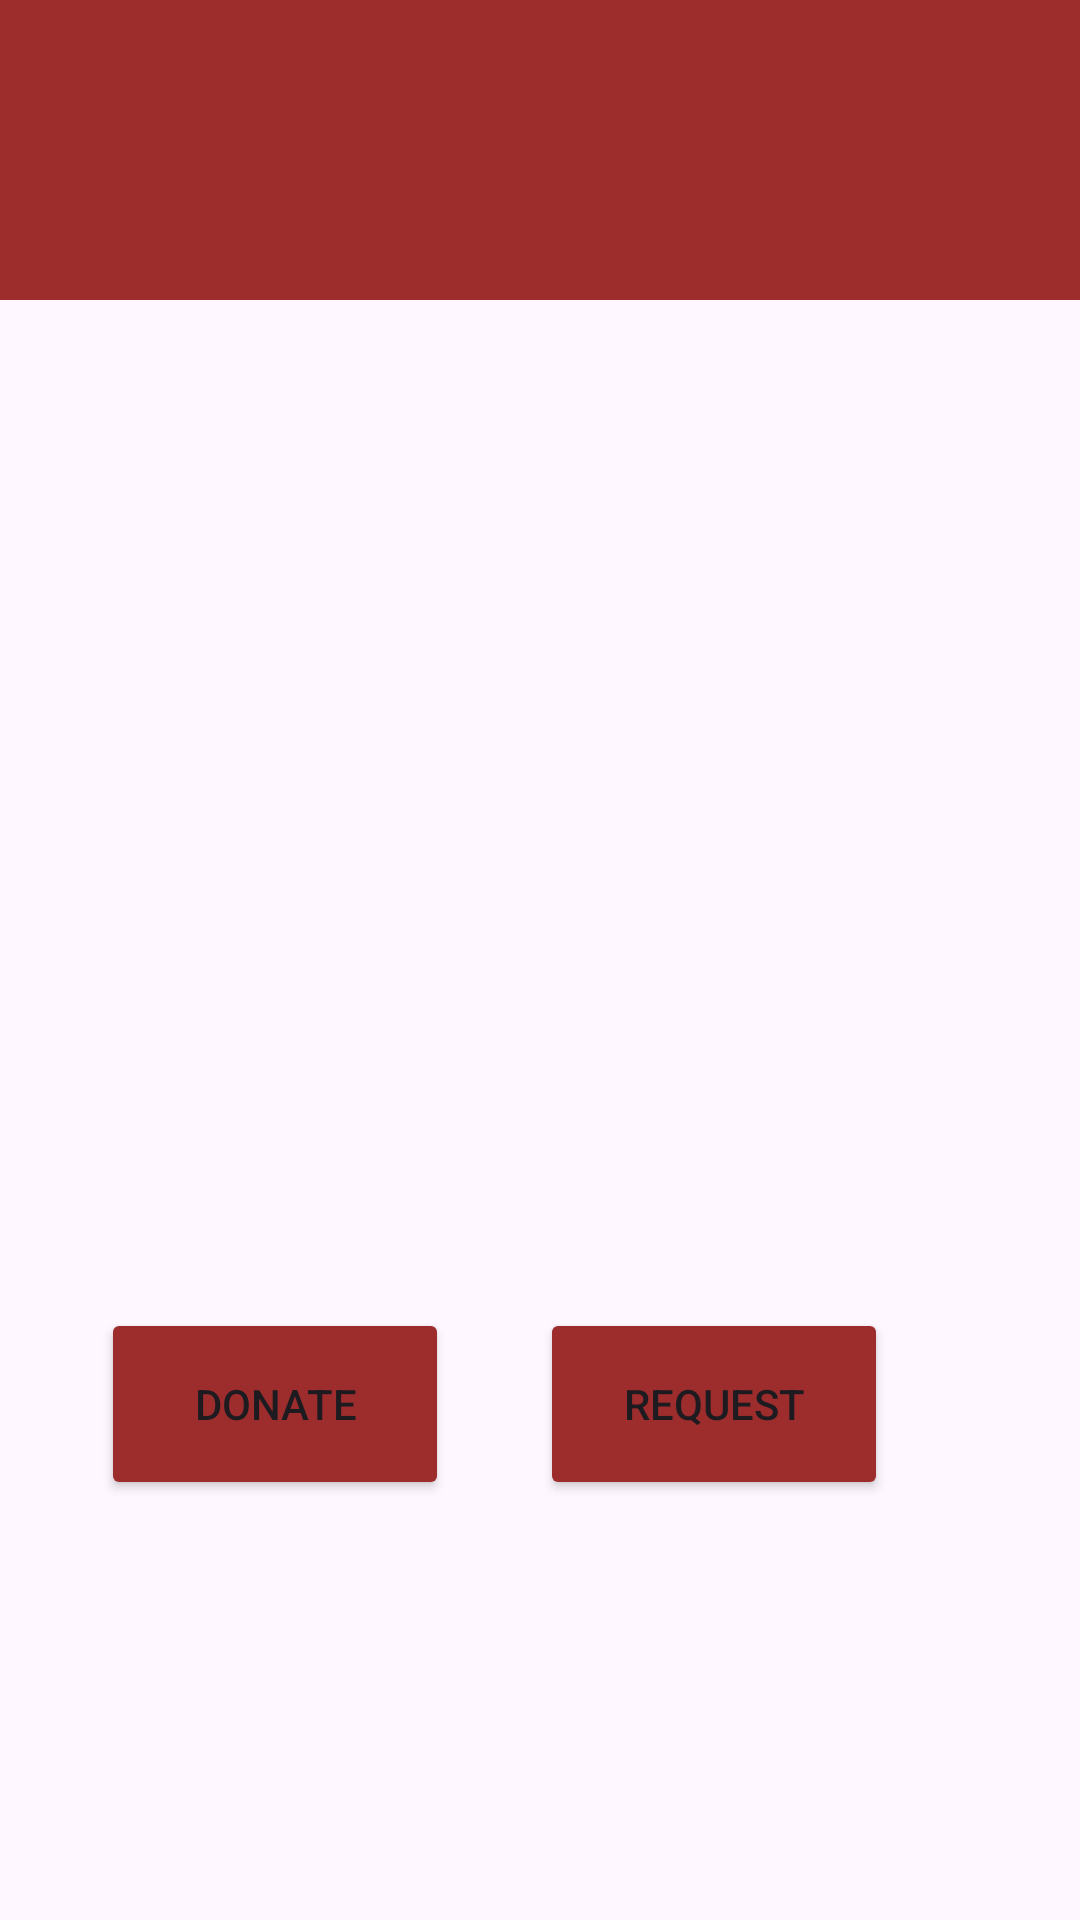

Here is an Android app screen rendered from its layout file. Give the layout XML and the strings, colors and styles it references.
<!-- AndroidManifest.xml: application theme Theme.Blooddonation2 -->
<!-- res/layout/homepage_maincontent.xml -->
<?xml version="1.0" encoding="utf-8"?>
<androidx.constraintlayout.widget.ConstraintLayout xmlns:android="http://schemas.android.com/apk/res/android"
    xmlns:app="http://schemas.android.com/apk/res-auto"
    xmlns:tools="http://schemas.android.com/tools"
    android:orientation="vertical"
    android:layout_width="match_parent"
    android:layout_height="match_parent">

    <androidx.appcompat.widget.Toolbar
        android:id="@+id/toolbar"
        android:layout_width="match_parent"
        android:layout_height="wrap_content"
        android:background="#9D2D2D"
        android:padding="20dp"
        app:layout_constraintBottom_toBottomOf="parent"
        app:layout_constraintTop_toTopOf="parent"
        app:layout_constraintVertical_bias="0.0"
        tools:layout_editor_absoluteX="0dp">

        <ImageButton
            android:id="@+id/imageButton"
            android:layout_width="60dp"
            android:layout_height="60dp"
            android:background="@android:color/transparent"
            android:contentDescription="@string/imgbtndesc"
            android:gravity="center"
            android:paddingTop="20dp"
            android:src="@drawable/baseline_menu_24" />

    </androidx.appcompat.widget.Toolbar>

    <Button
        android:id="@+id/donorbtn"
        android:layout_width="116dp"
        android:layout_height="64dp"
        android:layout_marginBottom="140dp"
        android:backgroundTint="#9D2D2D"
        android:text="Donate"
        app:layout_constraintBottom_toBottomOf="parent"
        app:layout_constraintEnd_toStartOf="@+id/receiverbtn"
        app:layout_constraintHorizontal_bias="0.525"
        app:layout_constraintStart_toStartOf="parent" />

    <Button
        android:id="@+id/receiverbtn"
        android:layout_width="116dp"
        android:layout_height="64dp"

        android:layout_marginEnd="64dp"
        android:layout_marginBottom="140dp"
        android:backgroundTint="#9D2D2D"
        android:text="Request"
        app:layout_constraintBottom_toBottomOf="parent"
        app:layout_constraintEnd_toEndOf="parent" />

</androidx.constraintlayout.widget.ConstraintLayout>
<!-- resources referenced by this layout -->
<resources>
  <string name="imgbtndesc">this is image button for menu drawer</string>
  <style name="Theme.Blooddonation2" parent="Base.Theme.Blooddonation2" />
  <style name="Base.Theme.Blooddonation2" parent="Theme.Material3.DayNight.NoActionBar">
          
          
      </style>
</resources>
